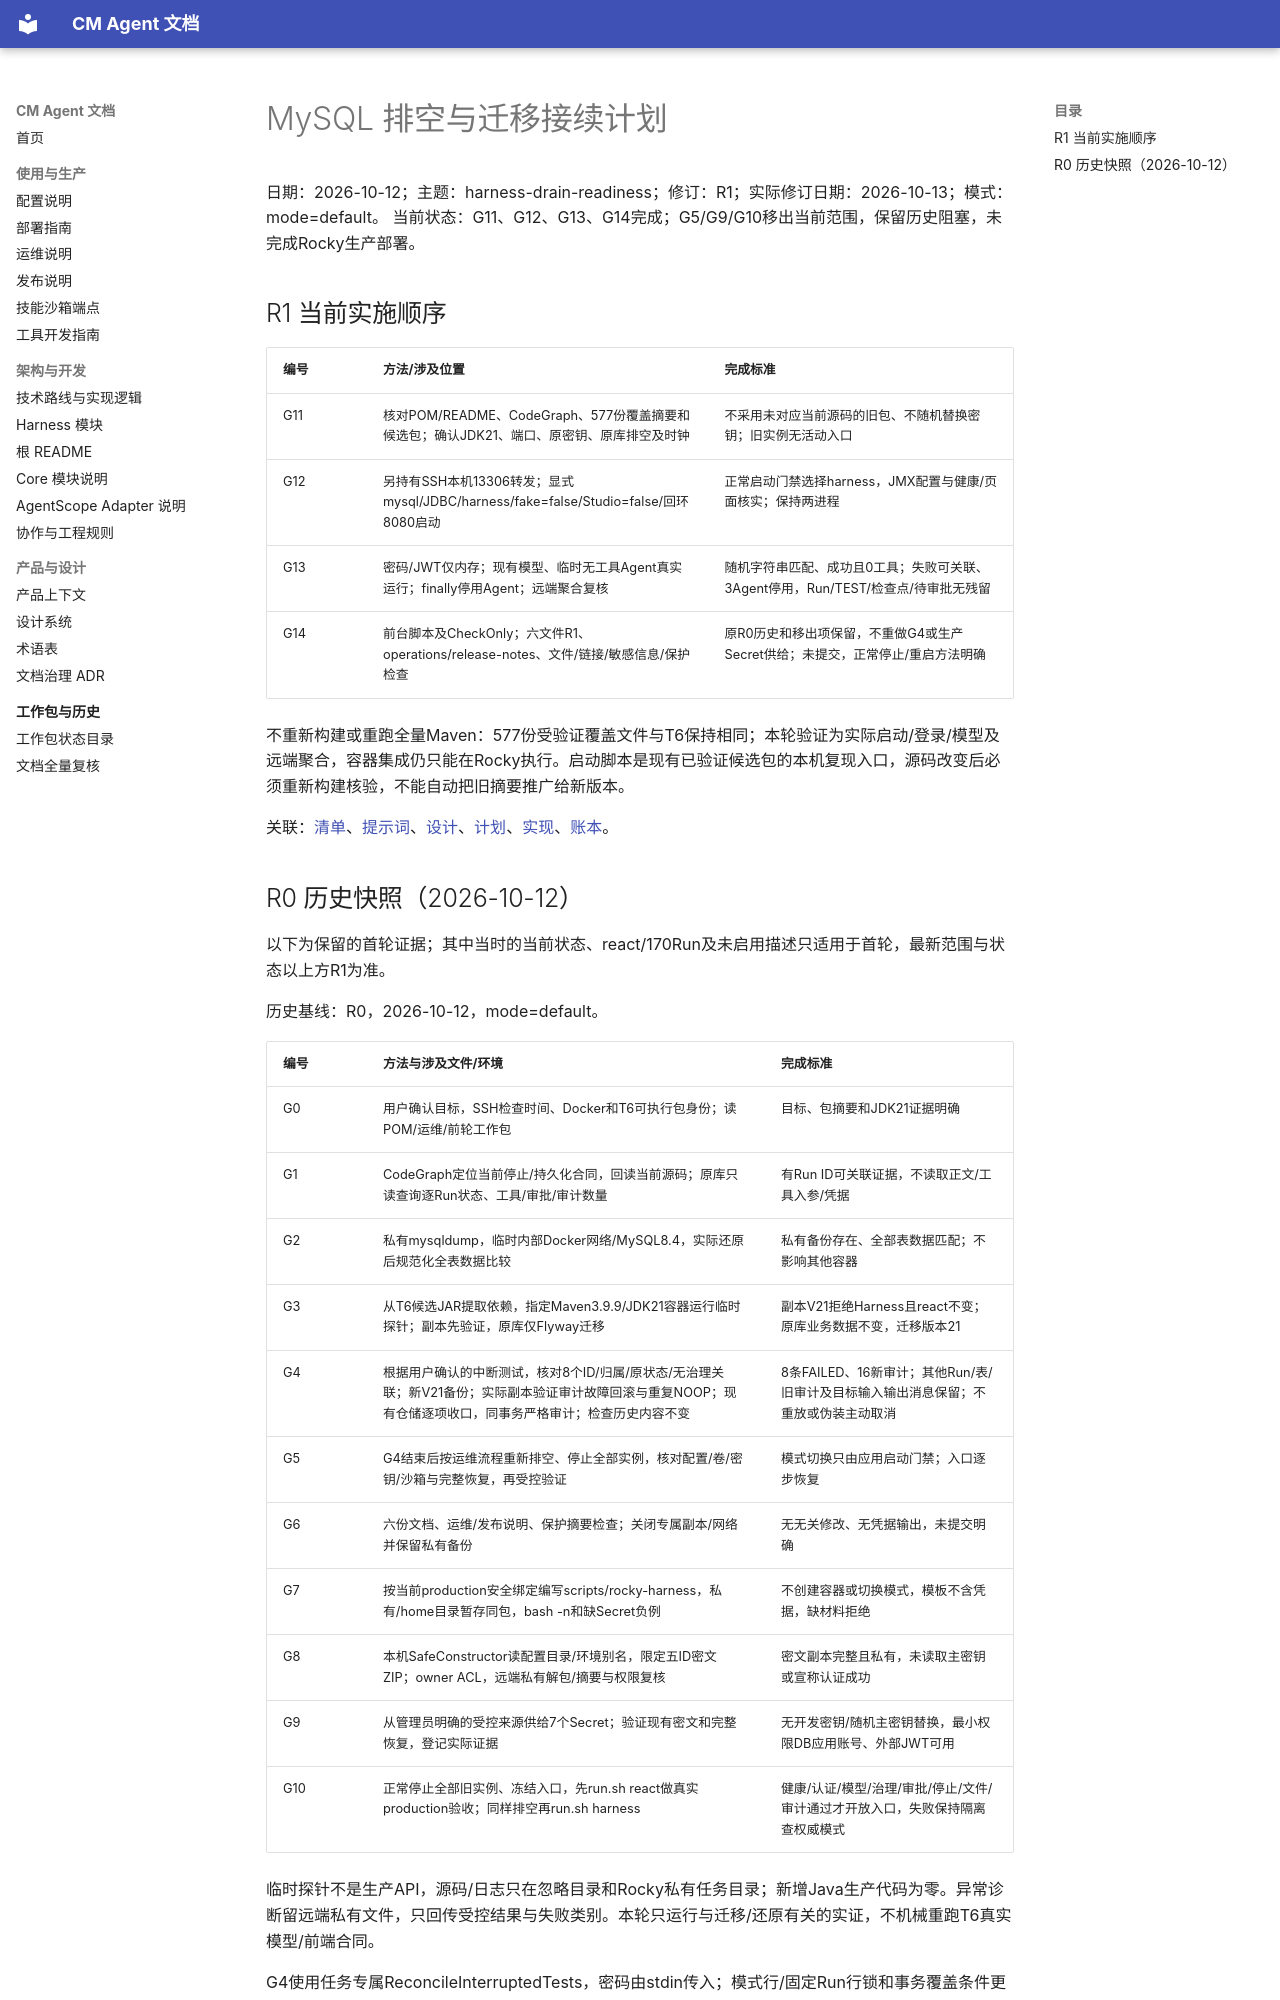

repository: cmming/cm-agent · page: superpowers/plans/2026-10-12-harness-drain-readiness/index.html · generator: mkdocs

# MySQL 排空与迁移接续计划

日期：2026-10-12；主题：harness-drain-readiness；修订：R1；实际修订日期：2026-10-13；模式：mode=default。
当前状态：G11、G12、G13、G14完成；G5/G9/G10移出当前范围，保留历史阻塞，未完成Rocky生产部署。

## R1 当前实施顺序

| 编号 | 方法/涉及位置 | 完成标准 |
|---|---|---|
| G11 | 核对POM/README、CodeGraph、577份覆盖摘要和候选包；确认JDK21、端口、原密钥、原库排空及时钟 | 不采用未对应当前源码的旧包、不随机替换密钥；旧实例无活动入口 |
| G12 | 另持有SSH本机13306转发；显式mysql/JDBC/harness/fake=false/Studio=false/回环8080启动 | 正常启动门禁选择harness，JMX配置与健康/页面核实；保持两进程 |
| G13 | 密码/JWT仅内存；现有模型、临时无工具Agent真实运行；finally停用Agent；远端聚合复核 | 随机字符串匹配、成功且0工具；失败可关联、3Agent停用，Run/TEST/检查点/待审批无残留 |
| G14 | 前台脚本及CheckOnly；六文件R1、operations/release-notes、文件/链接/敏感信息/保护检查 | 原R0历史和移出项保留，不重做G4或生产Secret供给；未提交，正常停止/重启方法明确 |

不重新构建或重跑全量Maven：577份受验证覆盖文件与T6保持相同；本轮验证为实际启动/登录/模型及远端聚合，容器集成仍只能在Rocky执行。启动脚本是现有已验证候选包的本机复现入口，源码改变后必须重新构建核验，不能自动把旧摘要推广给新版本。

关联：[清单](../checklists/2026-10-12-harness-drain-readiness-checklist.md)、[提示词](../prompts/2026-10-12-harness-drain-readiness-prompt.md)、[设计](../specs/2026-10-12-harness-drain-readiness-design.md)、[计划](../plans/2026-10-12-harness-drain-readiness.md)、[实现](../implementation/2026-10-12-harness-drain-readiness-implementation-design.md)、[账本](../progress/2026-10-12-harness-drain-readiness-ledger.md)。
